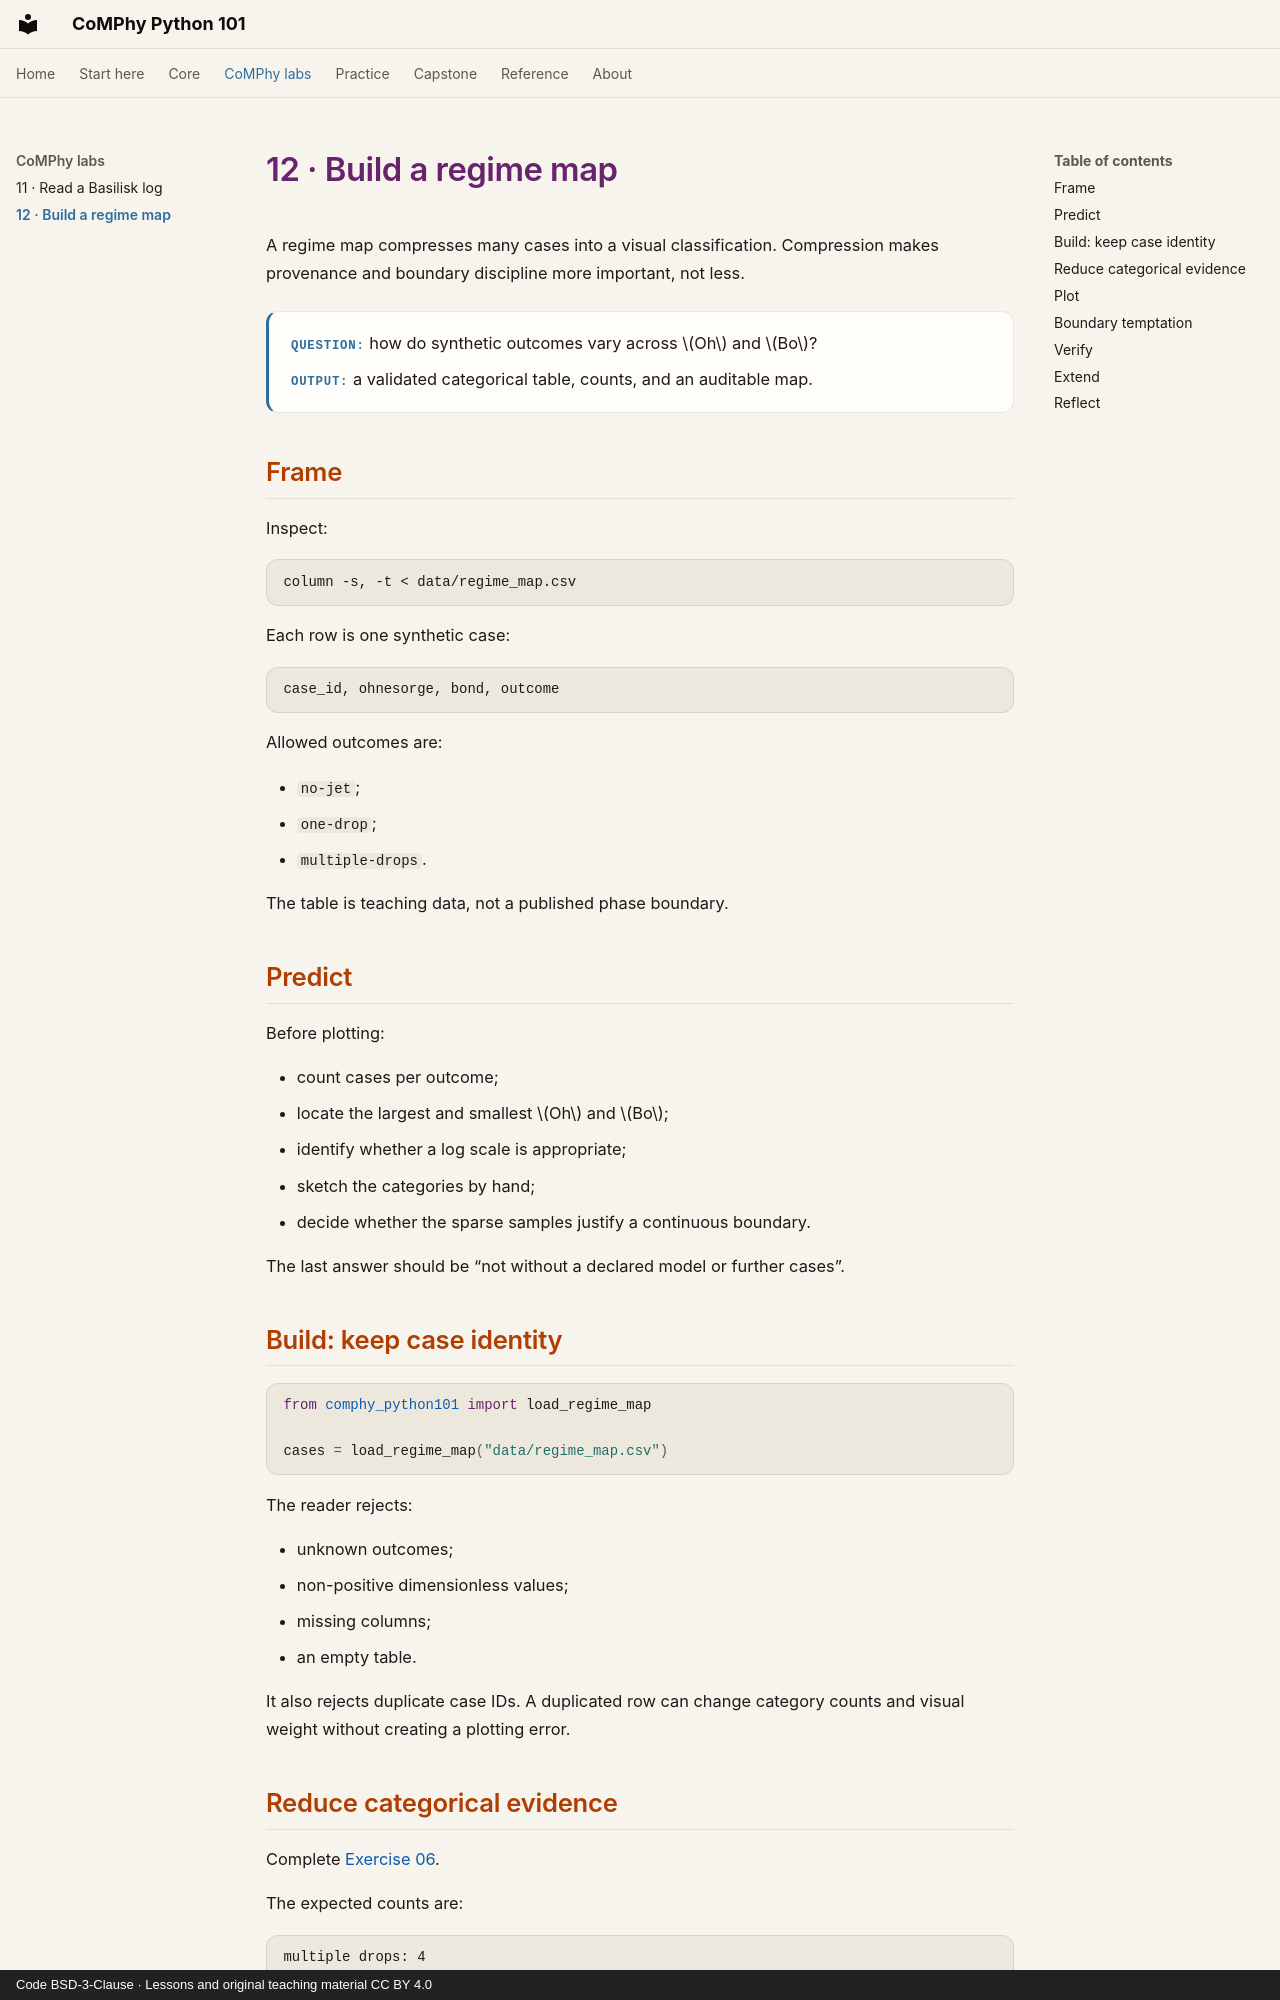

repository: comphy-lab/comphy-python101 · page: comphy/12-regime-map/index.html · generator: mkdocs · copyright: Code BSD-3-Clause · Lessons and original teaching material CC BY 4.0

# 12 · Build a regime map

A regime map compresses many cases into a visual classification. Compression
makes provenance and boundary discipline more important, not less.

<div class="lesson-contract">
  <p><strong>Question:</strong> how do synthetic outcomes vary across \(Oh\) and \(Bo\)?</p>
  <p><strong>Output:</strong> a validated categorical table, counts, and an auditable map.</p>
</div>

## Frame

Inspect:

```bash
column -s, -t < data/regime_map.csv
```

Each row is one synthetic case:

```text
case_id, ohnesorge, bond, outcome
```

Allowed outcomes are:

- `no-jet`;
- `one-drop`;
- `multiple-drops`.

The table is teaching data, not a published phase boundary.

## Predict

Before plotting:

- count cases per outcome;
- locate the largest and smallest \(Oh\) and \(Bo\);
- identify whether a log scale is appropriate;
- sketch the categories by hand;
- decide whether the sparse samples justify a continuous boundary.

The last answer should be “not without a declared model or further cases”.

## Build: keep case identity

```python
from comphy_python101 import load_regime_map

cases = load_regime_map("data/regime_map.csv")
```

The reader rejects:

- unknown outcomes;
- non-positive dimensionless values;
- missing columns;
- an empty table.

It also rejects duplicate case IDs. A duplicated row can change category counts
and visual weight without creating a plotting error.
